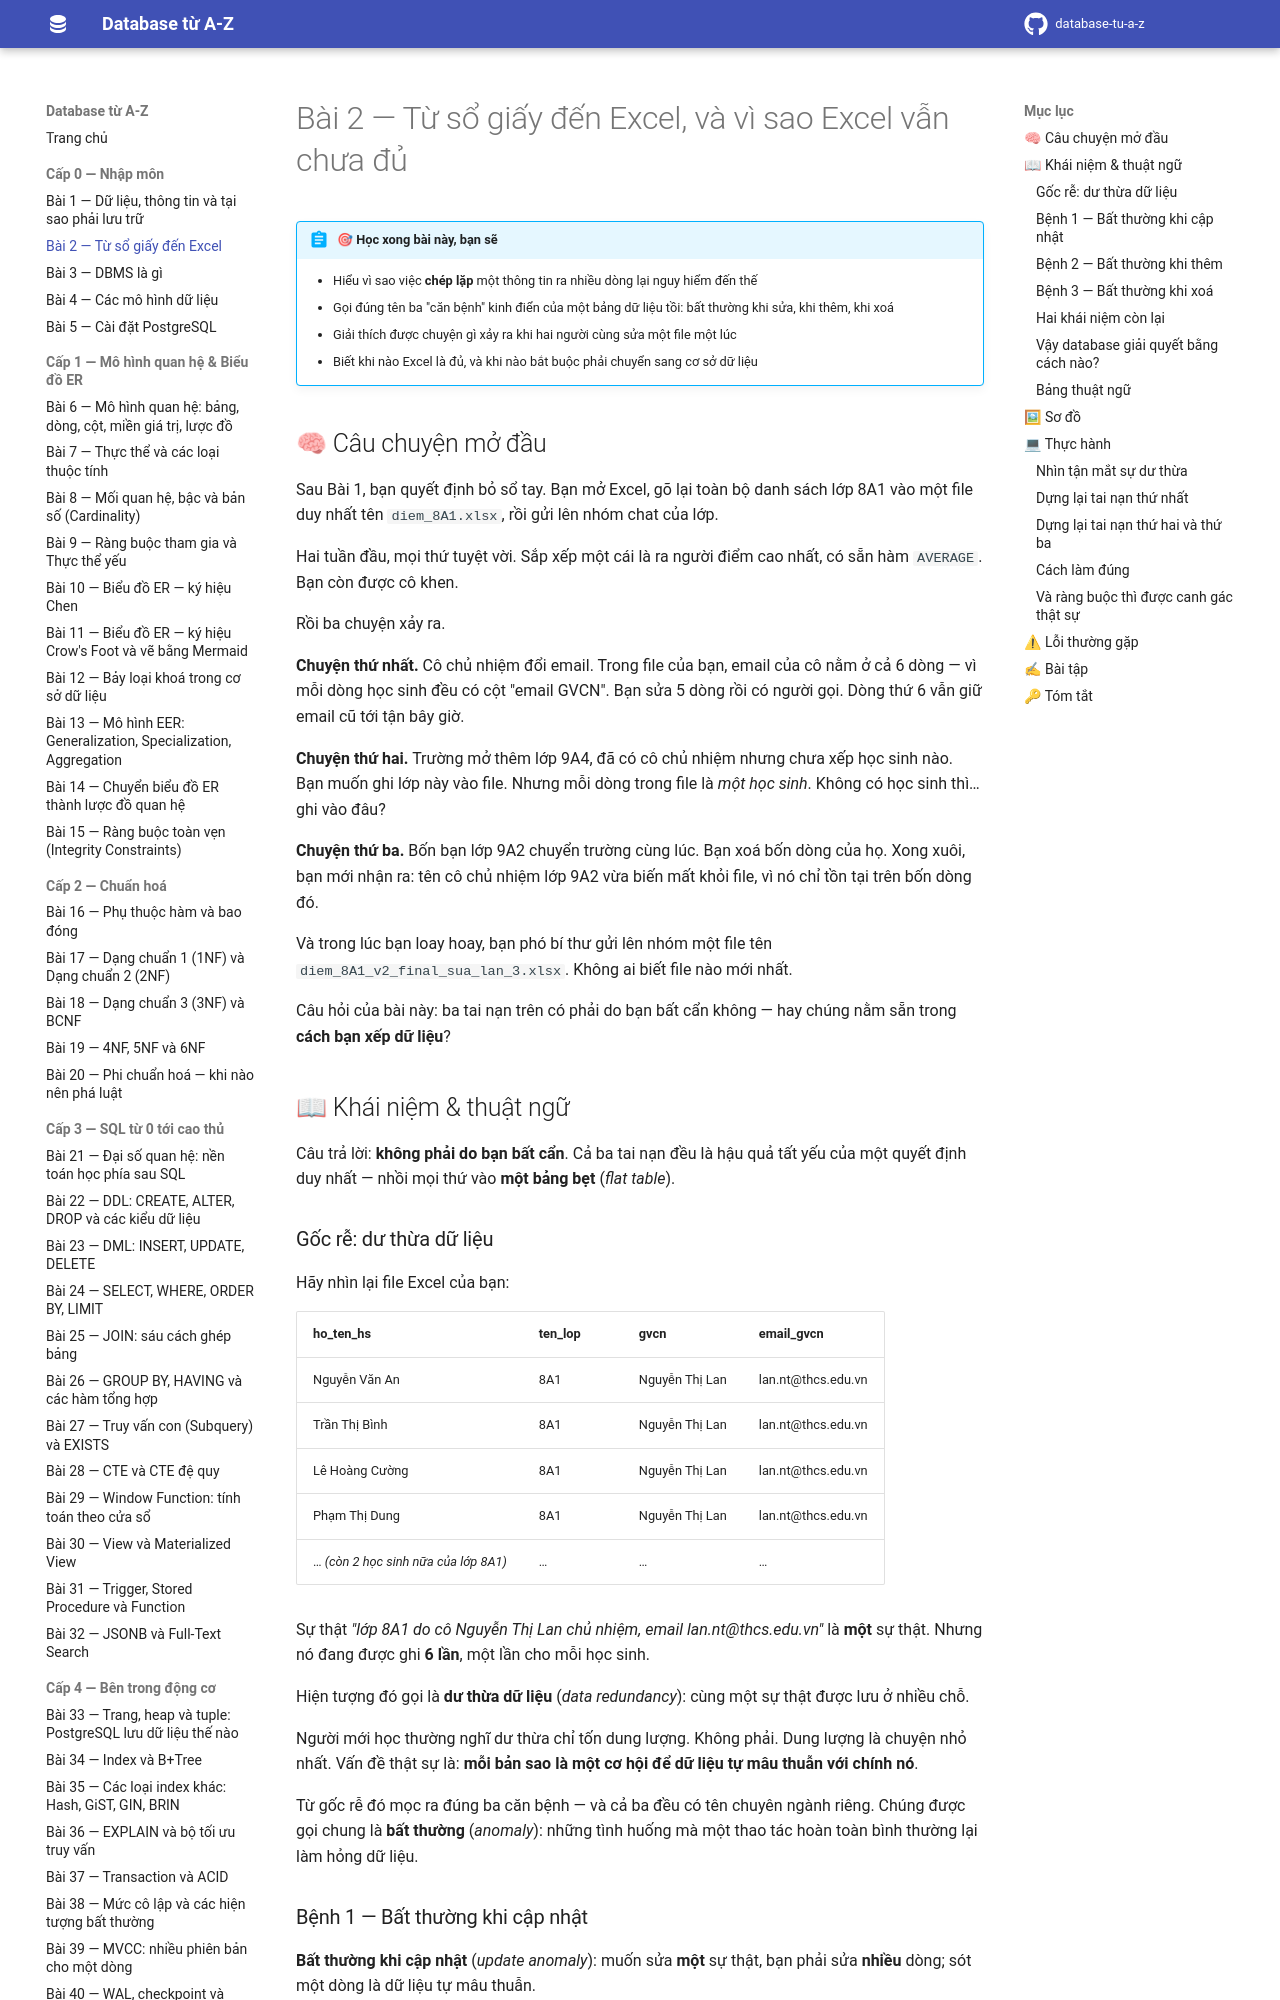

repository: hungnguyen010518/database-tu-a-z · page: cap-0-nhap-mon/02-tu-so-giay-den-excel/index.html · generator: mkdocs

# Bài 2 — Từ sổ giấy đến Excel, và vì sao Excel vẫn chưa đủ

!!! abstract "🎯 Học xong bài này, bạn sẽ"
    - Hiểu vì sao việc **chép lặp** một thông tin ra nhiều dòng lại nguy hiểm đến thế
    - Gọi đúng tên ba "căn bệnh" kinh điển của một bảng dữ liệu tồi: bất thường khi sửa, khi thêm, khi xoá
    - Giải thích được chuyện gì xảy ra khi hai người cùng sửa một file một lúc
    - Biết khi nào Excel là đủ, và khi nào bắt buộc phải chuyển sang cơ sở dữ liệu

## 🧠 Câu chuyện mở đầu

Sau Bài 1, bạn quyết định bỏ sổ tay. Bạn mở Excel, gõ lại toàn bộ danh sách lớp 8A1 vào một file duy nhất tên `diem_8A1.xlsx`, rồi gửi lên nhóm chat của lớp.

Hai tuần đầu, mọi thứ tuyệt vời. Sắp xếp một cái là ra người điểm cao nhất, có sẵn hàm `AVERAGE`. Bạn còn được cô khen.

Rồi ba chuyện xảy ra.

**Chuyện thứ nhất.** Cô chủ nhiệm đổi email. Trong file của bạn, email của cô nằm ở cả 6 dòng — vì mỗi dòng học sinh đều có cột "email GVCN". Bạn sửa 5 dòng rồi có người gọi. Dòng thứ 6 vẫn giữ email cũ tới tận bây giờ.

**Chuyện thứ hai.** Trường mở thêm lớp 9A4, đã có cô chủ nhiệm nhưng chưa xếp học sinh nào. Bạn muốn ghi lớp này vào file. Nhưng mỗi dòng trong file là *một học sinh*. Không có học sinh thì… ghi vào đâu?

**Chuyện thứ ba.** Bốn bạn lớp 9A2 chuyển trường cùng lúc. Bạn xoá bốn dòng của họ. Xong xuôi, bạn mới nhận ra: tên cô chủ nhiệm lớp 9A2 vừa biến mất khỏi file, vì nó chỉ tồn tại trên bốn dòng đó.

Và trong lúc bạn loay hoay, bạn phó bí thư gửi lên nhóm một file tên `diem_8A1_v2_final_sua_lan_3.xlsx`. Không ai biết file nào mới nhất.

Câu hỏi của bài này: ba tai nạn trên có phải do bạn bất cẩn không — hay chúng nằm sẵn trong **cách bạn xếp dữ liệu**?

## 📖 Khái niệm & thuật ngữ

Câu trả lời: **không phải do bạn bất cẩn**. Cả ba tai nạn đều là hậu quả tất yếu của một quyết định duy nhất — nhồi mọi thứ vào **một bảng bẹt** (*flat table*).

### Gốc rễ: dư thừa dữ liệu

Hãy nhìn lại file Excel của bạn:

| ho_ten_hs | ten_lop | gvcn | email_gvcn |
|---|---|---|---|
| Nguyễn Văn An | 8A1 | Nguyễn Thị Lan | lan.nt@thcs.edu.vn |
| Trần Thị Bình | 8A1 | Nguyễn Thị Lan | lan.nt@thcs.edu.vn |
| Lê Hoàng Cường | 8A1 | Nguyễn Thị Lan | lan.nt@thcs.edu.vn |
| Phạm Thị Dung | 8A1 | Nguyễn Thị Lan | lan.nt@thcs.edu.vn |
| … *(còn 2 học sinh nữa của lớp 8A1)* | … | … | … |

Sự thật *"lớp 8A1 do cô Nguyễn Thị Lan chủ nhiệm, email lan.nt@thcs.edu.vn"* là **một** sự thật. Nhưng nó đang được ghi **6 lần**, một lần cho mỗi học sinh.

Hiện tượng đó gọi là **dư thừa dữ liệu** (*data redundancy*): cùng một sự thật được lưu ở nhiều chỗ.

Người mới học thường nghĩ dư thừa chỉ tốn dung lượng. Không phải. Dung lượng là chuyện nhỏ nhất. Vấn đề thật sự là: **mỗi bản sao là một cơ hội để dữ liệu tự mâu thuẫn với chính nó**.

Từ gốc rễ đó mọc ra đúng ba căn bệnh — và cả ba đều có tên chuyên ngành riêng. Chúng được gọi chung là **bất thường** (*anomaly*): những tình huống mà một thao tác hoàn toàn bình thường lại làm hỏng dữ liệu.

### Bệnh 1 — Bất thường khi cập nhật

**Bất thường khi cập nhật** (*update anomaly*): muốn sửa **một** sự thật, bạn phải sửa **nhiều** dòng; sót một dòng là dữ liệu tự mâu thuẫn.

Đây chính là chuyện thứ nhất. Sau khi bạn sửa 5 trong 6 dòng, file của bạn đang đồng thời khẳng định hai điều trái ngược: cô Lan có email mới, *và* cô Lan có email cũ. Không ai — kể cả máy tính — biết cái nào đúng.

### Bệnh 2 — Bất thường khi thêm

**Bất thường khi thêm** (*insertion anomaly*): không ghi được một sự thật vì thiếu một sự thật khác chẳng liên quan gì.

Đây là chuyện thứ hai. Lớp 9A4 có thật, cô chủ nhiệm có thật. Nhưng bảng của bạn bắt mỗi dòng phải là một học sinh, nên **bạn không được phép** ghi lớp 9A4 vào, chỉ vì lớp đó chưa có học sinh. Dữ liệu về lớp bị bắt làm con tin của dữ liệu về học sinh.
